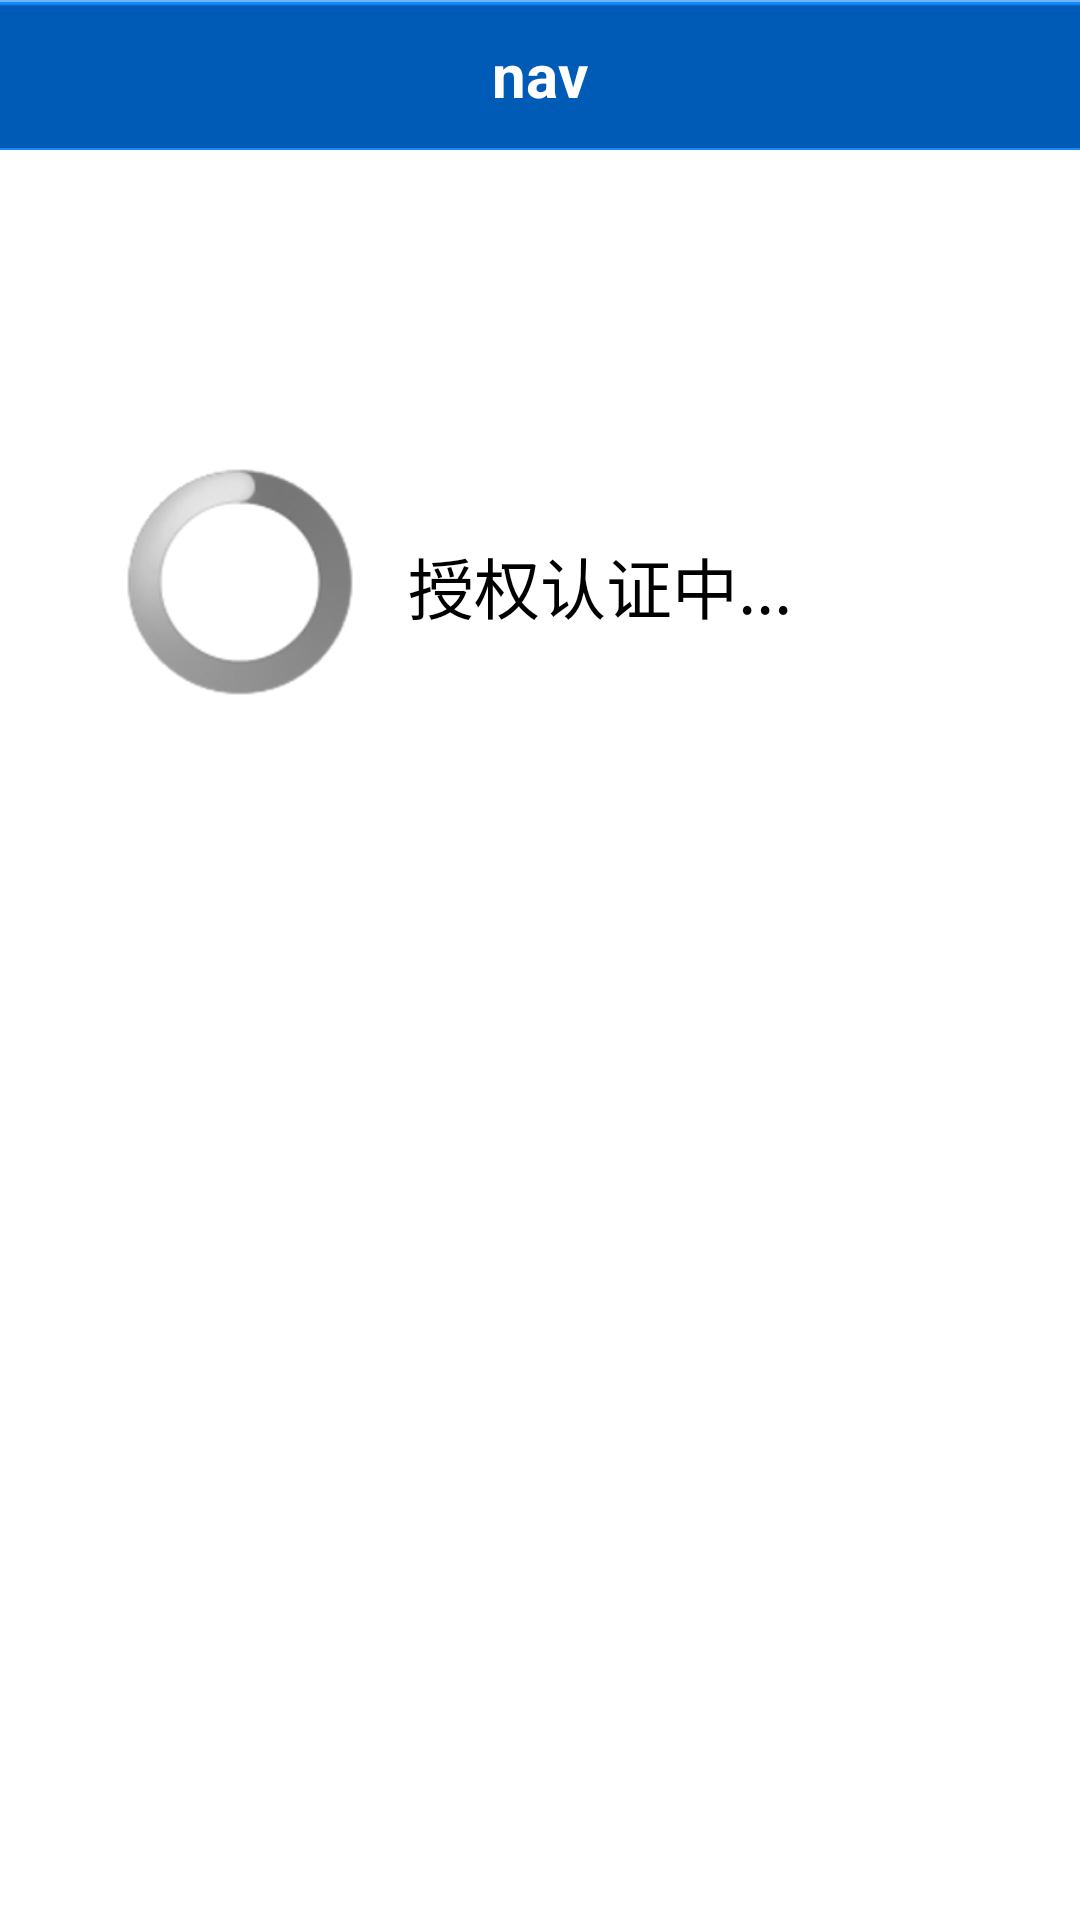

Android layout source for this screen:
<!-- AndroidManifest.xml: application theme AppTheme -->
<!-- res/layout/sina_auth.xml -->
<RelativeLayout xmlns:android="http://schemas.android.com/apk/res/android"
    xmlns:tools="http://schemas.android.com/tools"
    android:layout_width="match_parent"
    android:layout_height="match_parent"
    tools:context=".SinaAuthActivity" >

    <include
        android:id="@+id/comHead"
        android:layout_width="fill_parent"
        android:layout_height="50dp"
        layout="@layout/com_head" />

    <ProgressBar
        android:id="@+id/pbLoading"
        style="?android:attr/progressBarStyleLarge"
        android:layout_width="wrap_content"
        android:layout_height="wrap_content"
        android:layout_alignParentLeft="true"
        android:layout_alignParentTop="true"
        android:layout_below="@+id/comHead"
        android:layout_marginLeft="42dp"
        android:layout_marginTop="156dp"
        android:max="1000" />

    <TextView
        android:id="@+id/tvStatus"
        android:layout_width="wrap_content"
        android:layout_height="wrap_content"
        android:layout_alignTop="@+id/pbLoading"
        android:layout_marginLeft="18dp"
        android:layout_marginTop="23dp"
        android:layout_toRightOf="@+id/pbLoading"
        android:text="@string/authing"
        android:textAppearance="?android:attr/textAppearanceLarge" />

</RelativeLayout>
<!-- res/layout/com_head.xml (included above) -->
<?xml version="1.0" encoding="utf-8"?>
<RelativeLayout xmlns:android="http://schemas.android.com/apk/res/android"
    style="@style/titlebar"
    android:paddingRight="0dp" >

    <ImageView
        android:id="@+id/imageView1"
        android:layout_width="50dp"
        android:layout_height="50dp"
        android:layout_alignParentLeft="true"
        android:layout_centerInParent="true"
        android:layout_marginLeft="1dp"
        android:contentDescription="Hi"
        android:src="@drawable/default_logo"
        android:visibility="gone" />

    <TextView
        android:id="@+id/tvTitle"
        android:layout_width="wrap_content"
        android:layout_height="wrap_content"
        android:layout_centerHorizontal="true"
        android:layout_centerVertical="true"
        android:text="nav"
        android:textColor="@color/white"
        android:textSize="20sp"
        android:textStyle="bold" />

    <Button
        android:id="@+id/btnTitle"
        android:layout_width="wrap_content"
        android:layout_height="wrap_content"
        android:layout_alignParentRight="true"
        android:layout_marginRight="5dp"
        android:text="nav_button"
        android:visibility="gone" />

</RelativeLayout>
<!-- resources referenced by this layout -->
<resources>
  <color name="white">#fff</color>
  <string name="authing">授权认证中...</string>
  <style name="titlebar">
          <item name="android:background">@drawable/title</item>
          <item name="android:layout_height">@dimen/titleHeight</item>
          <item name="android:paddingLeft">@dimen/M</item>
          <item name="android:paddingRight">@dimen/M</item>
      </style>
  <style name="AppTheme" parent="AppBaseTheme">
          <item name="android:layout_width">fill_parent</item>
          <item name="android:layout_height">wrap_content</item>
          <item name="android:windowNoTitle">true</item>
          <item name="android:windowSoftInputMode">stateAlwaysHidden|adjustPan</item>
      </style>
  <dimen name="titleHeight">45dp</dimen>
  <dimen name="M">5dp</dimen>
  <style name="AppBaseTheme" parent="android:Theme.Light" />
</resources>
